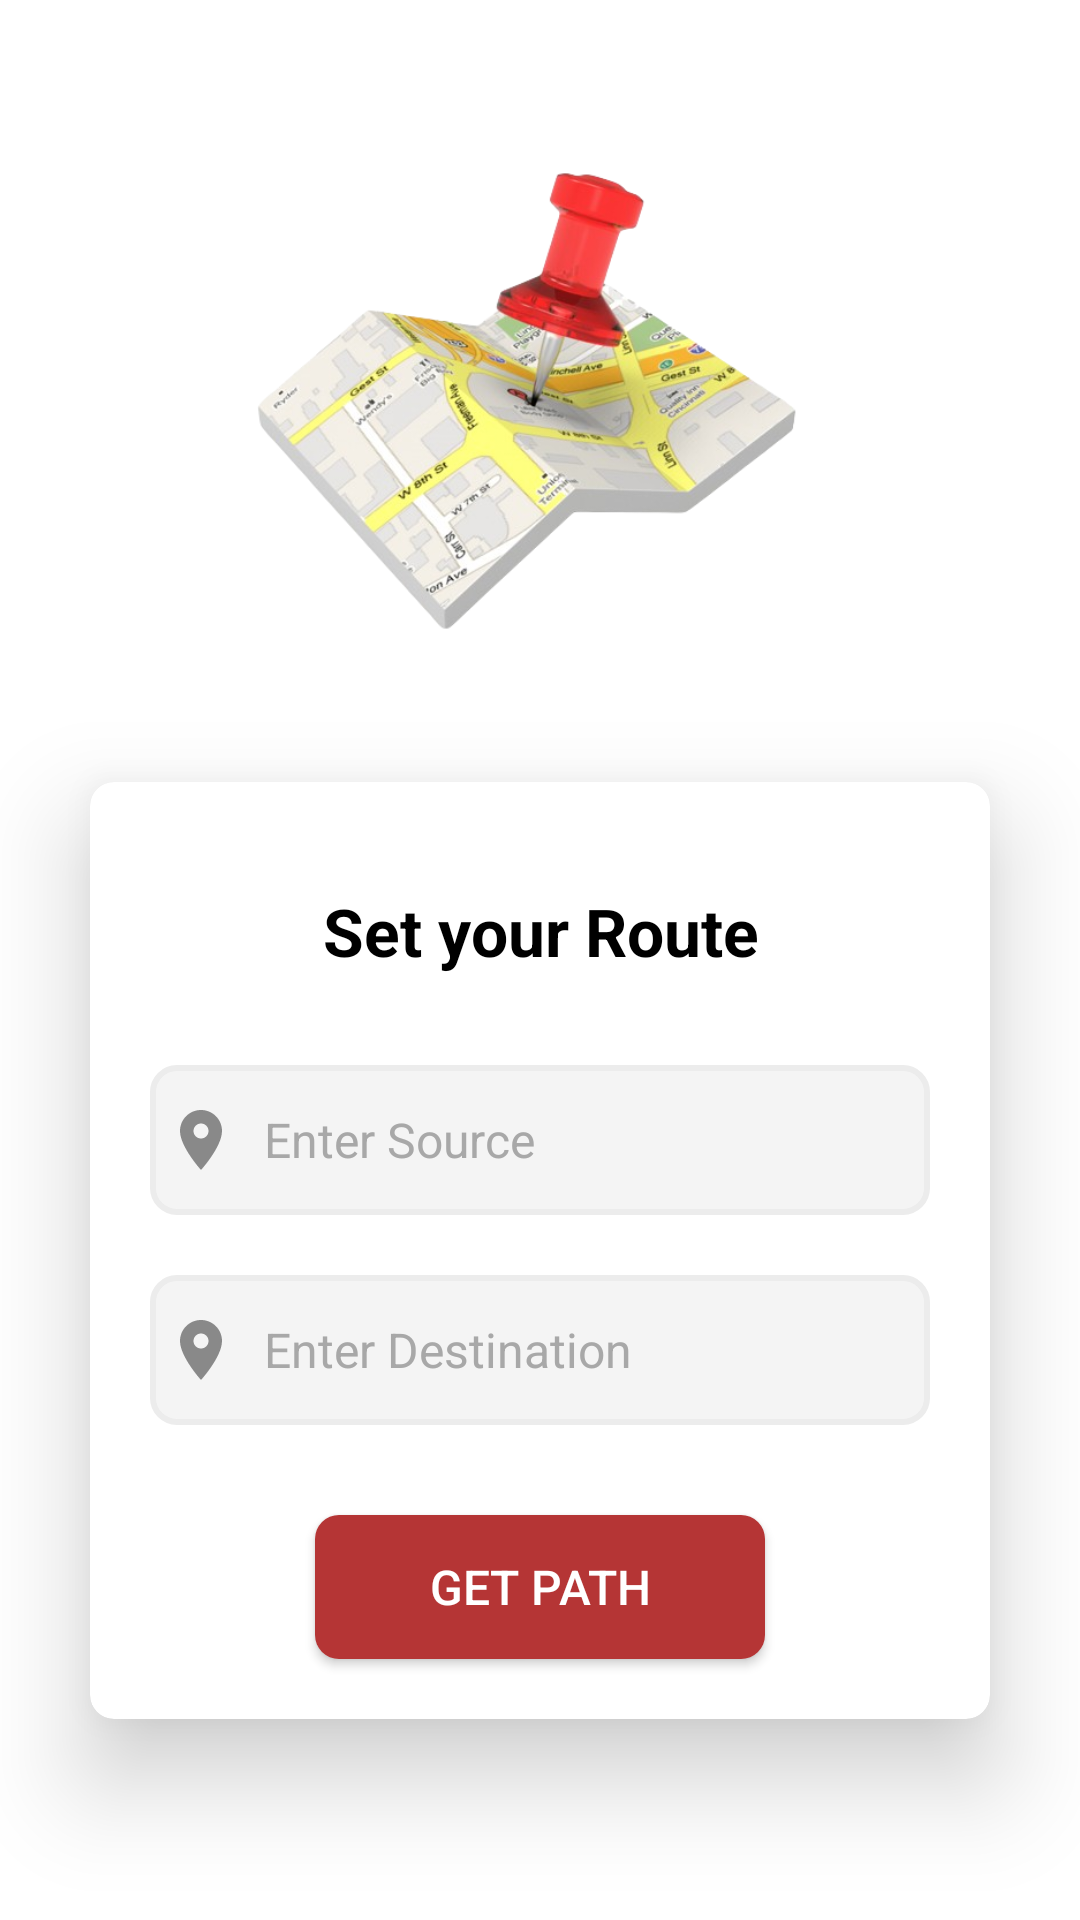

This screen was rendered from an Android layout file. Write that file and the resources it references.
<!-- AndroidManifest.xml: application theme Theme.AmbulanceApp -->
<!-- res/layout/activity_set_path.xml -->
<?xml version="1.0" encoding="utf-8"?>
<LinearLayout xmlns:android="http://schemas.android.com/apk/res/android"
    xmlns:app="http://schemas.android.com/apk/res-auto"
    xmlns:tools="http://schemas.android.com/tools"
    android:layout_width="match_parent"
    android:layout_height="match_parent"
    android:orientation="vertical"
    android:background="#FFFFFF"

    android:gravity="center"
    tools:context=".SetPathActivity">

    <ImageView
        android:id="@+id/imageView"
        android:layout_width="335dp"
        android:layout_height="194dp"
        android:gravity="center"
        app:layout_constraintBottom_toTopOf="@+id/user"
        app:layout_constraintEnd_toEndOf="parent"
        app:layout_constraintStart_toStartOf="parent"
        app:layout_constraintTop_toBottomOf="@+id/Title"
        app:srcCompat="@drawable/setpath" />

    <androidx.cardview.widget.CardView
        android:id="@+id/card1"

        android:layout_width="match_parent"
        android:layout_height="wrap_content"
        android:layout_margin="30dp"
        android:layout_marginHorizontal="20dp"
        android:padding="60dp"
        app:cardBackgroundColor="@color/white"
        app:cardCornerRadius="8dp"
        app:cardElevation="20dp"
        >

        <LinearLayout
            android:layout_width="match_parent"
            android:layout_height="match_parent"

            android:layout_gravity="center_horizontal"
            android:gravity="center"
            android:orientation="vertical"
            android:paddingHorizontal="20dp">


            <TextView
                android:id="@+id/Title"
                android:layout_width="match_parent"
                android:layout_height="wrap_content"
                android:layout_marginTop="35dp"
                android:layout_marginBottom="10dp"
                android:text="Set your Route"
                android:textAlignment="center"
                android:textColor="@color/black"
                android:textSize="22dp"
                android:textStyle="bold" />

            <AutoCompleteTextView
                android:id="@+id/Source"
                android:layout_width="match_parent"
                android:layout_height="50dp"
                android:layout_marginTop="20dp"
                android:background="@drawable/edit_txt_border"
                android:drawableLeft="@drawable/location_icon"
                android:drawablePadding="9dp"
                android:textColor="@color/black"
                android:hint="Enter Source"
                android:textColorHint="#A8A8A8"
                android:padding="5dp"
                android:textSize="16dp"
                app:layout_constraintTop_toBottomOf="@+id/Title"></AutoCompleteTextView>

            <AutoCompleteTextView
                android:id="@+id/Destination"
                android:layout_width="match_parent"
                android:layout_height="50dp"
                android:textColorHint="#A8A8A8"
                android:layout_marginTop="20dp"
                android:background="@drawable/edit_txt_border"
                android:textColor="@color/black"
                android:drawableLeft="@drawable/location_icon"
                android:drawablePadding="9dp"
                android:hint="Enter Destination"
                android:padding="5dp"
                android:textSize="16dp"
                app:layout_constraintStart_toStartOf="parent"
                app:layout_constraintTop_toBottomOf="@+id/Source"></AutoCompleteTextView>

            <androidx.appcompat.widget.AppCompatButton
                android:id="@+id/PathButton"
                android:layout_width="150dp"
                android:layout_height="wrap_content"

                android:layout_marginTop="30dp"
                android:layout_marginBottom="20dp"
                android:background="@drawable/rounded_btn_route"
                android:text="Get Path"
                android:textColor="@color/white"
                android:textFontWeight="680"
                android:textSize="16dp"
                android:textStyle="bold"
                app:layout_constraintTop_toBottomOf="@+id/Destination" />

        </LinearLayout>

    </androidx.cardview.widget.CardView>

</LinearLayout>
<!-- resources referenced by this layout -->
<resources>
  <color name="black">#FF000000</color>
  <color name="white">#FFFFFFFF</color>
  <!-- drawable edit_txt_border (drawable) -->
  <?xml version="1.0" encoding="utf-8"?>
  <shape
      xmlns:android="http://schemas.android.com/apk/res/android"
      android:shape="rectangle">
      <solid
          android:color="#F4F4F4"
          />
  
      <corners
          android:bottomRightRadius="8dp"
          android:bottomLeftRadius="8dp"
          android:topLeftRadius="8dp"
          android:topRightRadius="8dp"/>
      <stroke
          android:color="#ECECEC"
          android:width="2dp"/>
  </shape>
  <!-- drawable location_icon (drawable) -->
  <?xml version="1.0" encoding="utf-8"?>
  <vector android:height="24dp" android:tint="#898989"
      android:viewportHeight="24" android:viewportWidth="24"
      android:width="24dp" xmlns:android="http://schemas.android.com/apk/res/android">
      <path android:fillColor="@android:color/darker_gray" android:pathData="M12,2C8.13,2 5,5.13 5,9c0,5.25 7,13 7,13s7,-7.75 7,-13c0,-3.87 -3.13,-7 -7,-7zM12,11.5c-1.38,0 -2.5,-1.12 -2.5,-2.5s1.12,-2.5 2.5,-2.5 2.5,1.12 2.5,2.5 -1.12,2.5 -2.5,2.5z"/>
  </vector>
  <!-- drawable rounded_btn_route (drawable) -->
  <?xml version="1.0" encoding="utf-8"?>
  <shape xmlns:android="http://schemas.android.com/apk/res/android" android:shape="rectangle">
      <corners android:radius="8dp"/>
      <solid android:color="#B53535"/>
  
  </shape>
  <!-- drawable setpath: png bitmap (drawable, 179475 bytes) -->
  <style name="Theme.AmbulanceApp" parent="Base.Theme.AmbulanceApp" />
  <style name="Base.Theme.AmbulanceApp" parent="Theme.Material3.DayNight.NoActionBar">
          
          
          <item name="android:statusBarColor">@color/myblue</item>
      </style>
  <color name="myblue">#110040</color>
</resources>
